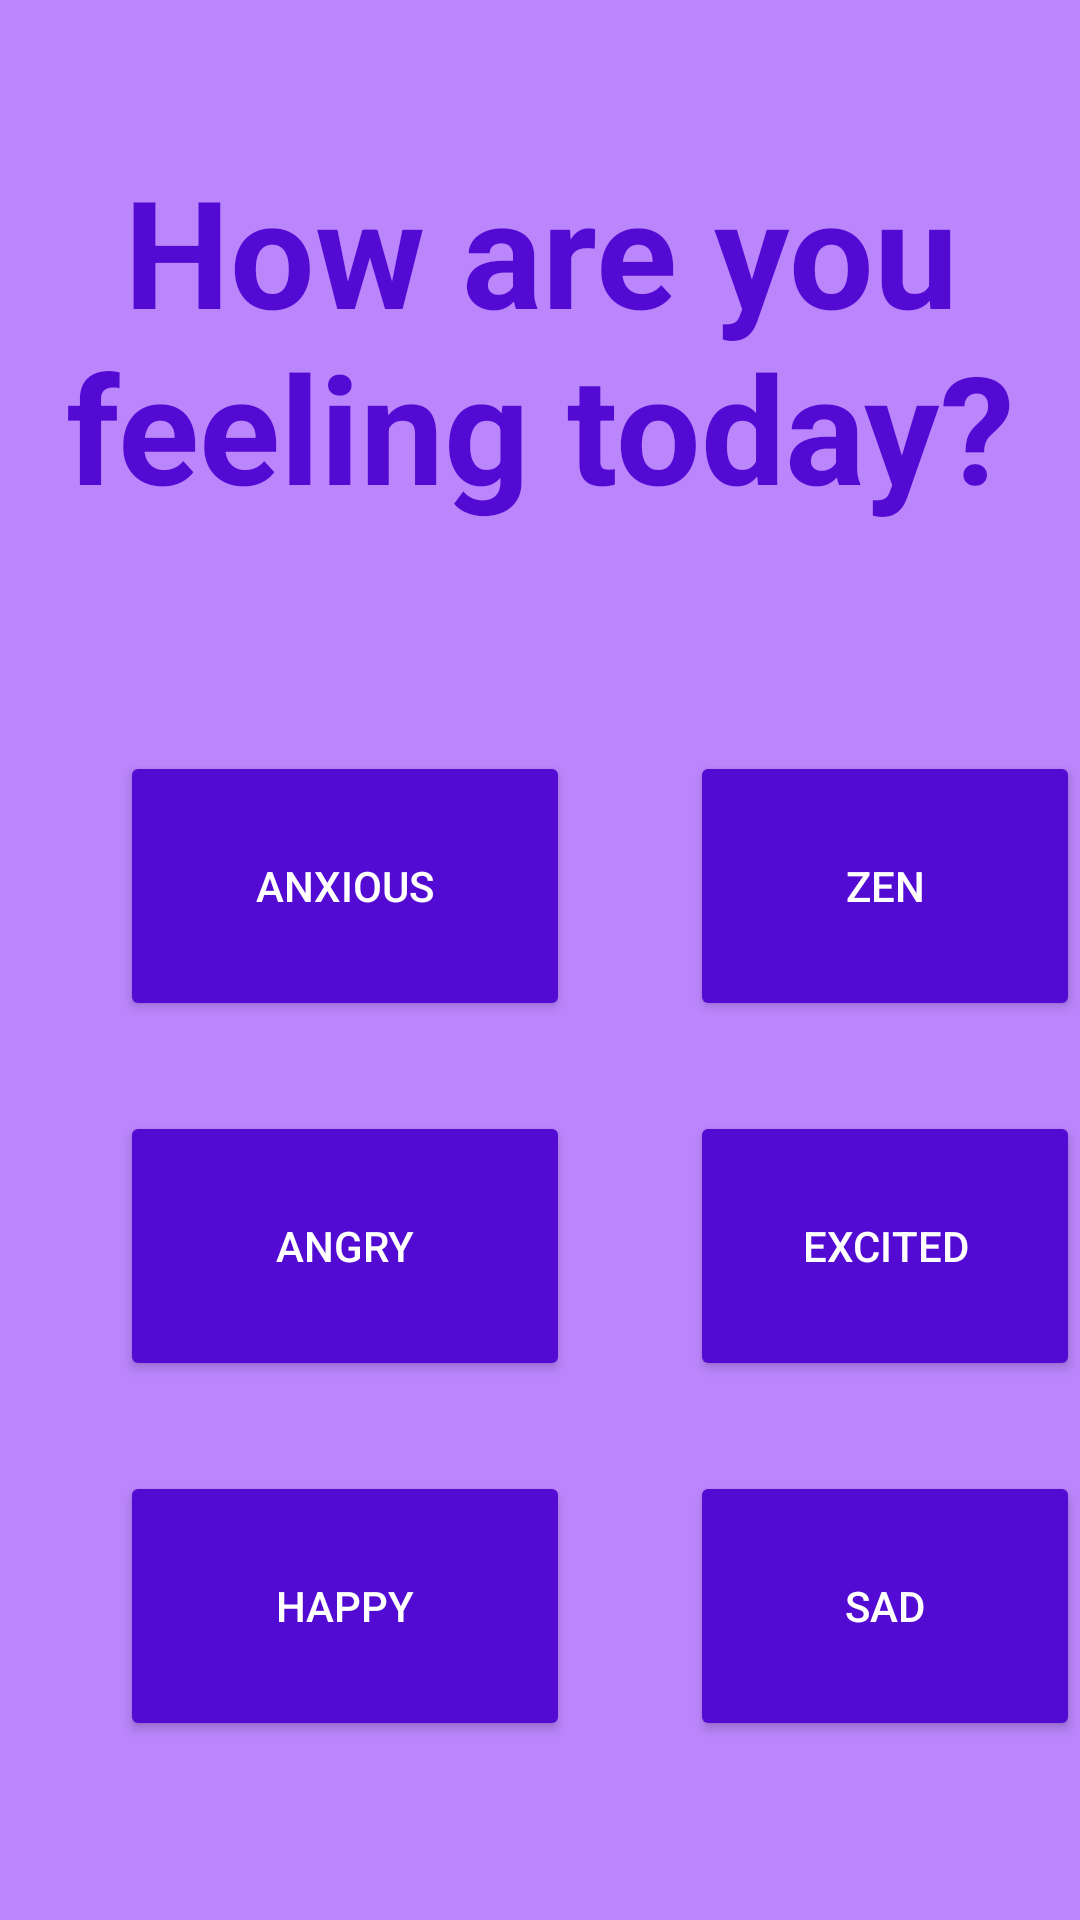

Produce the Android XML layout that renders to this screen, including the resource entries it uses.
<!-- AndroidManifest.xml: application theme Theme.Moody -->
<!-- res/layout/fragment_mood.xml -->
<?xml version="1.0" encoding="utf-8"?>
<RelativeLayout xmlns:android="http://schemas.android.com/apk/res/android"
    xmlns:app="http://schemas.android.com/apk/res-auto"
    xmlns:tools="http://schemas.android.com/tools"
    android:layout_width="match_parent"
    android:layout_height="match_parent"
    android:background="@color/purple_200"
    android:theme="@style/ThemeOverlay.Moody.FullscreenContainer"
    tools:context=".ComposeActivity">

    <FrameLayout
        android:id="@+id/fragment_placeholder"
        android:layout_width="match_parent"
        android:layout_height="match_parent">
    </FrameLayout>

    <TextView
        android:id="@+id/tvMoodQ"
        android:layout_width="wrap_content"
        android:layout_height="wrap_content"
        android:layout_marginTop="50dp"
        android:gravity="center"
        android:keepScreenOn="true"
        android:text="How are you feeling today?"
        android:textColor="@color/purple_text"
        android:textSize="50sp"
        android:textStyle="bold" />

    <Button
        android:id="@+id/btnHappy"
        android:layout_width="150dp"
        android:layout_height="90dp"
        android:layout_below="@+id/btnAngry"
        android:layout_centerHorizontal="false"
        android:layout_marginLeft="40dp"
        android:layout_marginTop="30dp"
        android:text="Happy"
        android:textColor="@color/white"
        app:backgroundTint="@color/purple_text" />

    <Button
        android:id="@+id/btnSad"
        android:layout_width="150dp"
        android:layout_height="90dp"
        android:layout_below="@id/btnExcited"
        android:layout_centerHorizontal="false"
        android:layout_marginStart="40dp"
        android:layout_marginTop="30dp"
        android:layout_toEndOf="@id/btnHappy"
        android:text="Sad"
        android:textColor="@color/white"
        app:backgroundTint="@color/purple_text" />

    <Button
        android:id="@+id/btnAngry"
        android:layout_width="150dp"
        android:layout_height="90dp"
        android:layout_below="@id/btnAnxious"
        android:layout_centerHorizontal="false"
        android:layout_marginStart="40dp"
        android:layout_marginTop="30dp"
        android:text="Angry"
        android:textColor="@color/white"
        app:backgroundTint="@color/purple_text" />

    <Button
        android:id="@+id/btnExcited"
        android:layout_width="150dp"
        android:layout_height="90dp"
        android:layout_below="@+id/btnZen"
        android:layout_marginStart="40dp"
        android:layout_marginTop="30dp"
        android:layout_toEndOf="@+id/btnAngry"
        android:text="Excited"
        android:textColor="@color/white"
        app:backgroundTint="@color/purple_text" />

    <Button
        android:id="@+id/btnAnxious"
        android:layout_width="150dp"
        android:layout_height="90dp"
        android:layout_below="@+id/tvMoodQ"
        android:layout_centerHorizontal="false"
        android:layout_marginLeft="40dp"
        android:layout_marginTop="75dp"
        android:text="Anxious"
        android:textColor="@color/white"
        app:backgroundTint="@color/purple_text" />

    <Button
        android:id="@+id/btnZen"
        android:layout_width="150dp"
        android:layout_height="90dp"
        android:layout_below="@+id/tvMoodQ"
        android:layout_centerHorizontal="false"
        android:layout_marginLeft="40dp"
        android:layout_marginTop="75dp"
        android:layout_toEndOf="@id/btnAnxious"
        android:text="Zen"
        android:textColor="@color/white"
        app:backgroundTint="@color/purple_text" />
</RelativeLayout>
<!-- resources referenced by this layout -->
<resources>
  <color name="purple_200">#FFBB86FC</color>
  <color name="purple_text">#530BD3</color>
  <color name="white">#FFFFFFFF</color>
  <style name="ThemeOverlay.Moody.FullscreenContainer" parent="">
          <item name="fullscreenBackgroundColor">@color/light_blue_900</item>
          <item name="fullscreenTextColor">@color/light_blue_A400</item>
      </style>
  <style name="Theme.Moody" parent="Theme.MaterialComponents.DayNight.DarkActionBar">
          
          <item name="colorPrimary">@color/purple_500</item>
          <item name="colorPrimaryVariant">@color/purple_700</item>
          <item name="colorOnPrimary">@color/white</item>
          
          <item name="colorSecondary">@color/teal_200</item>
          <item name="colorSecondaryVariant">@color/teal_700</item>
          <item name="colorOnSecondary">@color/black</item>
          
          <item name="android:statusBarColor" tools:targetApi="l">?attr/colorPrimaryVariant</item>
          
      </style>
  <color name="light_blue_900">#FF01579B</color>
  <color name="light_blue_A400">#FF00B0FF</color>
  <color name="purple_500">#FF6200EE</color>
  <color name="purple_700">#FF3700B3</color>
  <color name="teal_200">#FF03DAC5</color>
  <color name="teal_700">#FF018786</color>
  <color name="black">#FF000000</color>
</resources>
